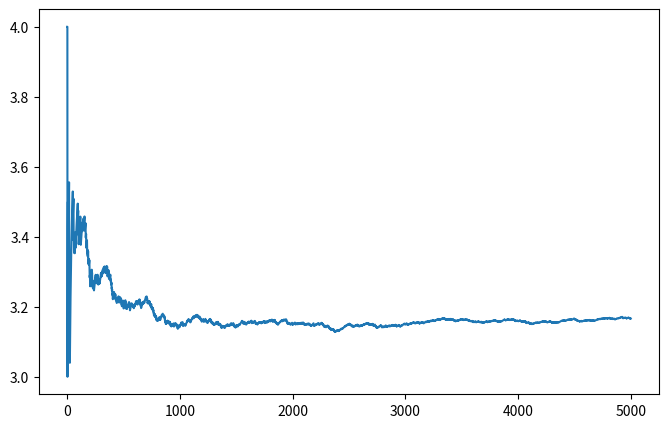

Source code (Python):
import numpy as np
import matplotlib.pyplot as plt

np.random.seed(1234)

num_sims = 5000
x_random = np.random.rand(num_sims)
y_random = np.random.rand(num_sims)

inside_circle = ((x_random ** 2 + y_random**2) < 1)

print(4*inside_circle.mean())
plt.figure(figsize=[8,5])
n_to_one = np.arange(1, num_sims+1)
plt.plot(n_to_one , 4*inside_circle.cumsum() / n_to_one)
plt.show()